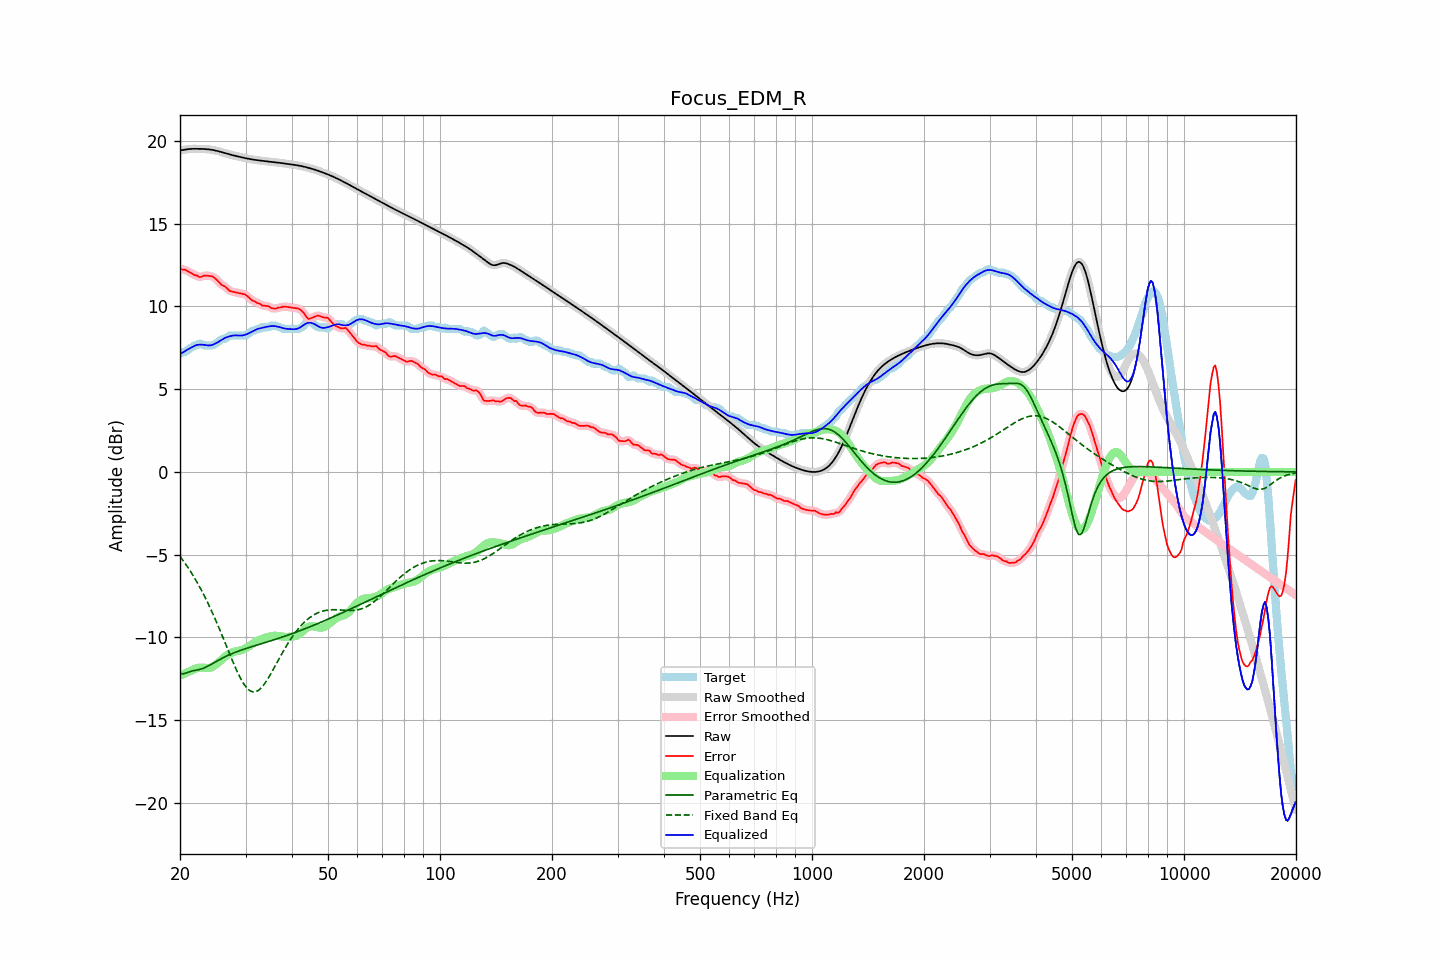

The data file committed next to this chart (first rows):
frequency, raw, error, smoothed, error_smoothed, equalization, parametric_eq, fixed_band_eq, equalized_raw, equalized_smoothed, target
20.00, 19.43, 12.28, 19.42, 12.27, -12.31, -12.18, -5.10, 7.11, 7.11, 7.14
20.20, 19.44, 12.25, 19.44, 12.26, -12.27, -12.19, -5.23, 7.17, 7.17, 7.19
20.40, 19.45, 12.21, 19.46, 12.23, -12.22, -12.20, -5.36, 7.23, 7.23, 7.24
20.61, 19.47, 12.23, 19.47, 12.20, -12.18, -12.17, -5.50, 7.29, 7.29, 7.25
20.81, 19.49, 12.17, 19.49, 12.17, -12.13, -12.15, -5.64, 7.35, 7.35, 7.31
21.02, 19.50, 12.12, 19.50, 12.13, -12.09, -12.11, -5.78, 7.41, 7.41, 7.38
21.23, 19.51, 12.06, 19.51, 12.07, -12.05, -12.07, -5.93, 7.46, 7.46, 7.45
21.44, 19.52, 12.02, 19.52, 12.01, -12.01, -12.05, -6.08, 7.51, 7.51, 7.50
21.66, 19.52, 11.96, 19.52, 11.96, -11.96, -12.02, -6.24, 7.57, 7.57, 7.56
21.87, 19.52, 11.89, 19.52, 11.91, -11.91, -12.00, -6.40, 7.62, 7.62, 7.63
22.09, 19.52, 11.88, 19.52, 11.87, -11.87, -11.98, -6.57, 7.65, 7.65, 7.64
22.31, 19.52, 11.84, 19.52, 11.82, -11.84, -11.96, -6.74, 7.68, 7.68, 7.68
22.54, 19.52, 11.78, 19.52, 11.80, -11.83, -11.94, -6.91, 7.69, 7.69, 7.74
22.76, 19.52, 11.78, 19.52, 11.79, -11.82, -11.92, -7.09, 7.69, 7.69, 7.74
22.99, 19.52, 11.82, 19.52, 11.82, -11.83, -11.89, -7.27, 7.69, 7.69, 7.70
23.22, 19.51, 11.87, 19.51, 11.85, -11.84, -11.84, -7.46, 7.68, 7.68, 7.64
23.45, 19.51, 11.86, 19.51, 11.87, -11.84, -11.80, -7.65, 7.66, 7.66, 7.64
23.69, 19.50, 11.86, 19.50, 11.86, -11.85, -11.75, -7.85, 7.65, 7.65, 7.64
23.92, 19.49, 11.85, 19.49, 11.85, -11.85, -11.70, -8.05, 7.64, 7.64, 7.64
24.16, 19.48, 11.83, 19.48, 11.84, -11.83, -11.65, -8.26, 7.65, 7.65, 7.64
24.40, 19.46, 11.82, 19.46, 11.81, -11.79, -11.59, -8.47, 7.67, 7.67, 7.64
24.65, 19.44, 11.76, 19.44, 11.76, -11.73, -11.54, -8.69, 7.71, 7.71, 7.68
24.89, 19.42, 11.68, 19.42, 11.69, -11.66, -11.48, -8.91, 7.76, 7.76, 7.74
25.14, 19.40, 11.59, 19.40, 11.59, -11.59, -11.43, -9.14, 7.81, 7.81, 7.80
25.39, 19.37, 11.50, 19.37, 11.49, -11.51, -11.37, -9.36, 7.86, 7.86, 7.87
25.65, 19.35, 11.39, 19.35, 11.39, -11.42, -11.32, -9.60, 7.92, 7.92, 7.96
25.91, 19.32, 11.30, 19.32, 11.31, -11.33, -11.27, -9.83, 7.98, 7.98, 8.02
26.16, 19.29, 11.25, 19.29, 11.25, -11.25, -11.22, -10.07, 8.04, 8.04, 8.04
26.43, 19.26, 11.21, 19.26, 11.19, -11.16, -11.17, -10.31, 8.09, 8.09, 8.05
26.69, 19.23, 11.11, 19.23, 11.11, -11.09, -11.12, -10.55, 8.14, 8.14, 8.12
26.96, 19.20, 11.02, 19.20, 11.02, -11.03, -11.08, -10.79, 8.17, 8.17, 8.18
27.23, 19.18, 10.93, 19.18, 10.95, -10.98, -11.03, -11.03, 8.20, 8.20, 8.24
27.50, 19.15, 10.91, 19.15, 10.91, -10.93, -10.99, -11.26, 8.22, 8.22, 8.24
27.77, 19.13, 10.89, 19.13, 10.88, -10.89, -10.95, -11.49, 8.24, 8.24, 8.24
28.05, 19.11, 10.86, 19.11, 10.86, -10.86, -10.91, -11.72, 8.25, 8.25, 8.24
28.33, 19.08, 10.84, 19.08, 10.84, -10.84, -10.88, -11.94, 8.25, 8.25, 8.24
28.62, 19.06, 10.82, 19.06, 10.82, -10.82, -10.84, -12.15, 8.24, 8.24, 8.24
28.90, 19.04, 10.80, 19.04, 10.80, -10.80, -10.80, -12.35, 8.24, 8.24, 8.24
29.19, 19.02, 10.77, 19.02, 10.78, -10.78, -10.77, -12.54, 8.24, 8.24, 8.24
29.48, 19.00, 10.75, 19.00, 10.76, -10.75, -10.74, -12.70, 8.25, 8.25, 8.24
29.78, 18.97, 10.73, 18.97, 10.73, -10.70, -10.70, -12.86, 8.27, 8.27, 8.24
30.08, 18.95, 10.69, 18.95, 10.68, -10.65, -10.67, -12.99, 8.30, 8.30, 8.26
30.38, 18.93, 10.61, 18.93, 10.61, -10.59, -10.64, -13.10, 8.34, 8.34, 8.32
30.68, 18.91, 10.53, 18.91, 10.53, -10.53, -10.61, -13.18, 8.38, 8.38, 8.39
30.99, 18.90, 10.44, 18.90, 10.44, -10.46, -10.58, -13.25, 8.43, 8.43, 8.46
31.30, 18.88, 10.36, 18.88, 10.37, -10.40, -10.55, -13.28, 8.48, 8.48, 8.52
31.61, 18.86, 10.32, 18.86, 10.31, -10.33, -10.52, -13.30, 8.54, 8.54, 8.54
31.93, 18.85, 10.28, 18.85, 10.27, -10.27, -10.49, -13.28, 8.58, 8.58, 8.57
32.24, 18.84, 10.20, 18.84, 10.23, -10.21, -10.46, -13.25, 8.63, 8.63, 8.63
32.57, 18.82, 10.18, 18.82, 10.17, -10.17, -10.43, -13.18, 8.66, 8.66, 8.64
32.89, 18.81, 10.14, 18.81, 10.12, -10.13, -10.40, -13.10, 8.68, 8.68, 8.67
33.22, 18.80, 10.06, 18.80, 10.08, -10.10, -10.37, -13.00, 8.70, 8.70, 8.74
33.55, 18.79, 10.04, 18.79, 10.05, -10.06, -10.34, -12.88, 8.72, 8.72, 8.74
33.89, 18.78, 10.03, 18.78, 10.03, -10.03, -10.31, -12.74, 8.75, 8.75, 8.74
34.23, 18.77, 10.02, 18.77, 10.03, -9.99, -10.28, -12.60, 8.77, 8.77, 8.74
34.57, 18.75, 10.01, 18.75, 9.99, -9.96, -10.25, -12.44, 8.79, 8.79, 8.74
34.92, 18.74, 9.96, 18.74, 9.95, -9.94, -10.22, -12.28, 8.81, 8.81, 8.79
35.27, 18.73, 9.89, 18.73, 9.91, -9.92, -10.19, -12.11, 8.81, 8.81, 8.84
35.62, 18.72, 9.88, 18.72, 9.87, -9.91, -10.16, -11.94, 8.81, 8.81, 8.84
35.97, 18.71, 9.87, 18.71, 9.87, -9.90, -10.13, -11.76, 8.81, 8.81, 8.84
... 635 more rows
